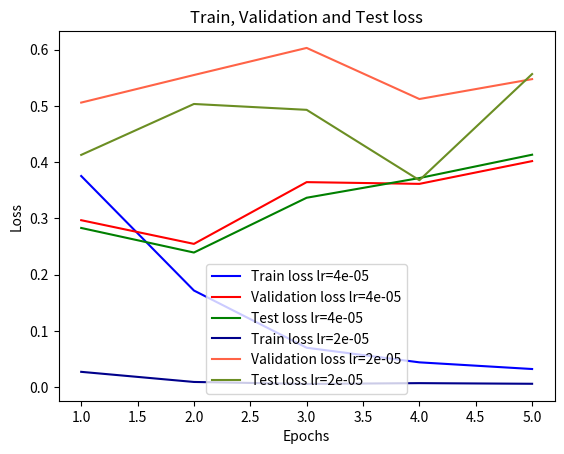

Reproduce this figure in Python.
import matplotlib.pyplot as plt

model_number = "3B"

output_lr4e =  """Train loss:  0.37527649213333386
Dev loss:  0.2967184106019711
Acc train:  0.8261663286004057
Acc dev:  0.8682133838383839
Train loss:  0.17176801772737826
Dev loss:  0.25464111120637617
Acc train:  0.9342461122379987
Acc dev:  0.8988320707070707
Train loss:  0.07006917755660677
Dev loss:  0.3643805261858918
Acc train:  0.974949290060852
Acc dev:  0.8926767676767676
Train loss:  0.044107401284036805
Dev loss:  0.36129160003849503
Acc train:  0.9847870182555781
Acc dev:  0.8934659090909091
Train loss:  0.032246328200610054
Dev loss:  0.4017393691512295
Acc train:  0.9887762001352265
Acc dev:  0.8947285353535354"""

output_lr2e = """Train loss:  0.027246586257478576
Dev loss:  0.5057387295834053
Acc train:  0.9918864097363083
Acc dev:  0.8888888888888888
Train loss:  0.009247332973251548
Dev loss:  0.5547429469632775
Acc train:  0.9968221771467207
Acc dev:  0.889520202020202
Train loss:  0.00575949800905545
Dev loss:  0.6028922771392072
Acc train:  0.9980392156862745
Acc dev:  0.8997790404040404
Train loss:  0.007151446371631087
Dev loss:  0.512072066085018
Acc train:  0.9977687626774848
Acc dev:  0.8882575757575758
Train loss:  0.00601453330537707
Dev loss:  0.5474239962150941
Acc train:  0.9980392156862745
Acc dev:  0.8975694444444444"""

output_test_lr_4e = """Test loss:  0.2829320089114671
Acc test:  0.8816204287515763
Test loss:  0.23925730184974833
Acc test:  0.9046343001261034
Test loss:  0.3366202077730067
Acc test:  0.9036885245901639
Test loss:  0.37161404757535826
Acc test:  0.9014817150063051
Test loss:  0.4131156715415108
Acc test:  0.9033732660781841"""

output_test_lr_2e = """Test loss:  0.41277075349060754
Acc test:  0.9066834804539723
Test loss:  0.5032654620335778
Acc test:  0.9040037831021438
Test loss:  0.4928675162784074
Acc test:  0.9036885245901639
Test loss:  0.3677506497410306
Acc test:  0.9068411097099621
Test loss:  0.5564702905611735
Acc test:  0.9027427490542245"""


def from_output_vector_test(output):
    output = output.split('\n')

    test_loss = []
    test_acc = []

    for line in output:
        label, acc = line.split(':')
        if 'Test loss' in label:
            test_loss.append(float(acc[2:]))
        else:
            test_acc.append(float(acc[2:]))
    return test_acc, test_loss


def from_output_vector_dev(output):
    output = output.split('\n')

    train_loss = []
    train_acc = []
    val_loss = []
    val_acc = []

    for line in output:
        label, acc = line.split(':')
        if 'Train loss' in label:
            train_loss.append(float(acc[2:]))
        elif 'Dev loss' in label:
            val_loss.append(float(acc[2:]))
        elif 'Acc train' in label:
            train_acc.append(float(acc[2:]))
        else:
            val_acc.append(float(acc[2:]))
    return train_acc, val_acc, train_loss, val_loss


lr4e = from_output_vector_dev(output_lr4e)
lr2e = from_output_vector_dev(output_lr2e)

test_lr4e = from_output_vector_test(output_test_lr_4e)
test_lr2e = from_output_vector_test(output_test_lr_2e)

# print(f"lr 4e = {lr4e}")
# print(f"lr 42e = {lr2e}")


plt.plot(range(1,6), lr4e[0], 'blue', label='Train accuracy lr=4e-05')
plt.plot(range(1,6), lr4e[1], 'red', label='Validation accuracy lr=4e-05')
plt.plot(range(1,6), test_lr4e[0], 'green', label='Test accuracy lr=4e-05')
plt.plot(range(1,6), lr2e[0], 'darkblue', label='Train accuracy lr=2e-05')
plt.plot(range(1,6), lr2e[1], 'tomato', label='Validation accuracy lr=2e-05')
plt.plot(range(1,6), test_lr2e[0], 'olivedrab', label='Test accuracy lr=2e-05')

plt.title(f'Train, Validation and Test accuracy')
plt.xlabel('Epochs')
plt.ylabel('Accuracy')
plt.legend()
plt.show()
# plt.savefig(f"final_graphs/ger/test_on_dev/model{model_number}_acc.png")
plt.close()


plt.plot(range(1,6), lr4e[2], 'blue', label='Train loss lr=4e-05')
plt.plot(range(1,6), lr4e[3], 'red', label='Validation loss lr=4e-05')
plt.plot(range(1,6), test_lr4e[1], 'green', label='Test loss lr=4e-05')
plt.plot(range(1,6), lr2e[2], 'darkblue', label='Train loss lr=2e-05')
plt.plot(range(1,6), lr2e[3], 'tomato', label='Validation loss lr=2e-05')
plt.plot(range(1,6), test_lr2e[1], 'olivedrab', label='Test loss lr=2e-05')
plt.title(f'Train, Validation and Test loss')
plt.xlabel('Epochs')
plt.ylabel('Loss')
plt.legend()
plt.show()
# plt.savefig(f"final_graphs/ger/test_on_dev/model{model_number}_loss.png")
